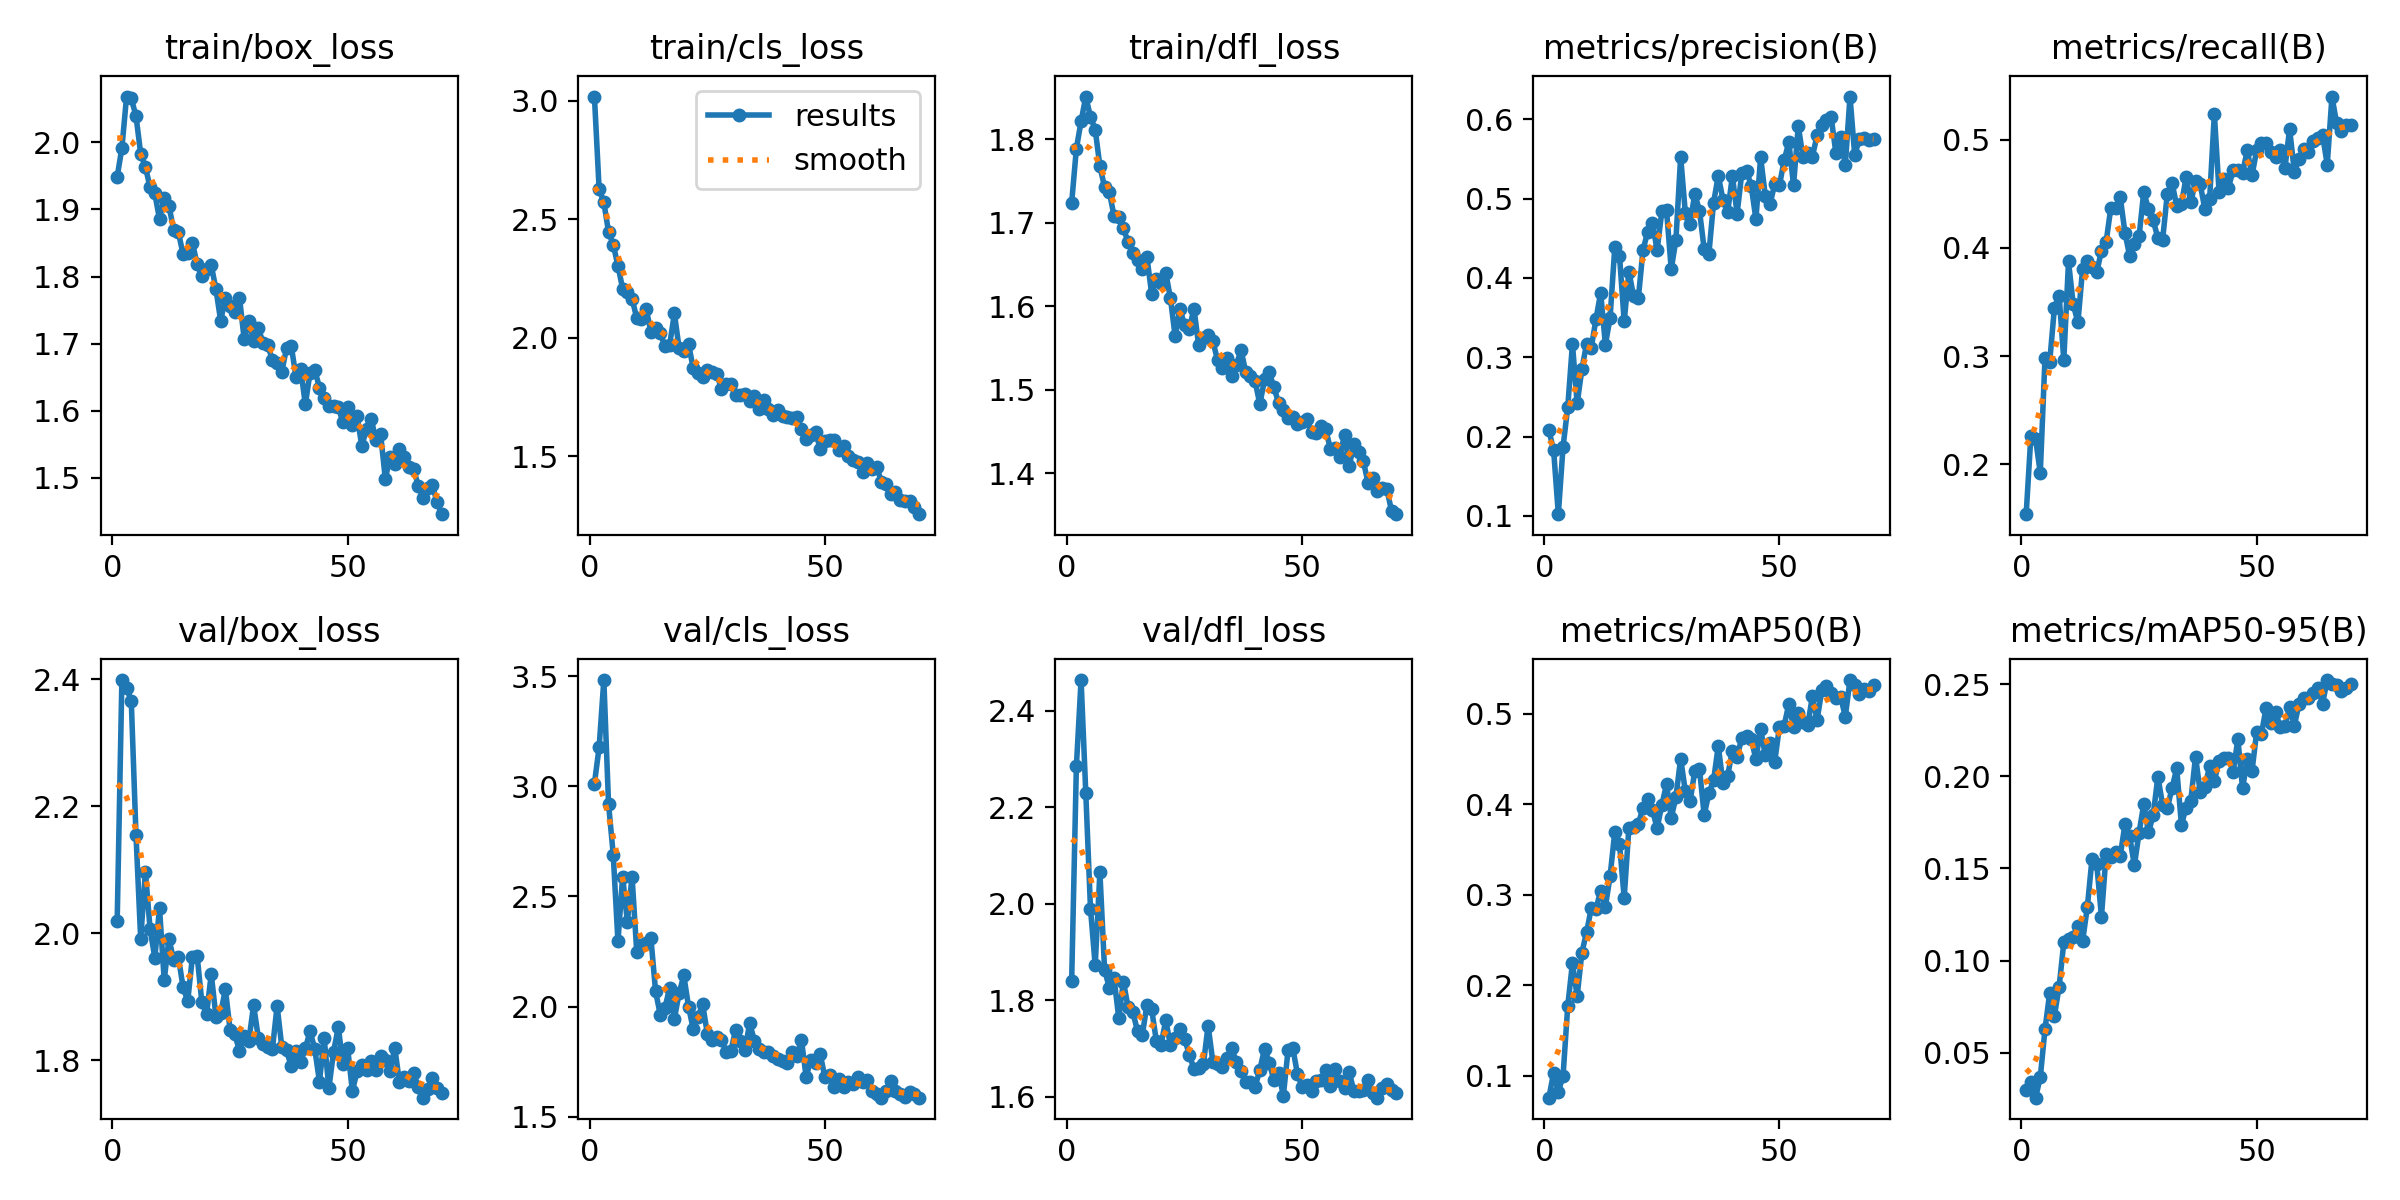

The file beside this chart, header and first rows:
epoch, time, train/box_loss, train/cls_loss, train/dfl_loss, metrics/precision(B), metrics/recall(B), metrics/mAP50(B), metrics/mAP50-95(B), val/box_loss, val/cls_loss, val/dfl_loss, lr/pg0, lr/pg1, lr/pg2
1, 19.55, 1.949, 3.017, 1.724, 0.2078, 0.154, 0.0757, 0.03002, 2.019, 3.012, 1.841, 0.0006567, 0.0006567, 0.0006567
2, 36.25, 1.992, 2.627, 1.789, 0.1826, 0.2263, 0.1035, 0.03436, 2.399, 3.178, 2.285, 0.001305, 0.001305, 0.001305
3, 52.32, 2.068, 2.571, 1.821, 0.1021, 0.2235, 0.08242, 0.02564, 2.387, 3.483, 2.463, 0.001934, 0.001934, 0.001934
4, 67.88, 2.066, 2.447, 1.851, 0.1869, 0.192, 0.09955, 0.0367, 2.366, 2.92, 2.229, 0.001915, 0.001915, 0.001915
5, 83.52, 2.039, 2.393, 1.826, 0.2368, 0.298, 0.1771, 0.06277, 2.155, 2.69, 1.99, 0.001887, 0.001887, 0.001887
6, 99.1, 1.983, 2.304, 1.811, 0.3169, 0.2947, 0.2244, 0.08242, 1.991, 2.296, 1.872, 0.001859, 0.001859, 0.001859
7, 114.9, 1.963, 2.207, 1.767, 0.2417, 0.3444, 0.1879, 0.07004, 2.097, 2.59, 2.065, 0.00183, 0.00183, 0.00183
8, 130.4, 1.933, 2.192, 1.742, 0.2847, 0.356, 0.236, 0.08573, 2.007, 2.386, 1.862, 0.001802, 0.001802, 0.001802
9, 146, 1.924, 2.164, 1.737, 0.3169, 0.2964, 0.2583, 0.1099, 1.962, 2.59, 1.826, 0.001774, 0.001774, 0.001774
10, 161.7, 1.886, 2.083, 1.708, 0.312, 0.3874, 0.2851, 0.1118, 2.04, 2.247, 1.846, 0.001745, 0.001745, 0.001745
11, 177.5, 1.917, 2.078, 1.707, 0.3481, 0.3477, 0.2841, 0.1131, 1.926, 2.278, 1.764, 0.001717, 0.001717, 0.001717
12, 193.3, 1.905, 2.123, 1.693, 0.3813, 0.3311, 0.3047, 0.119, 1.992, 2.291, 1.838, 0.001689, 0.001689, 0.001689
13, 209, 1.87, 2.024, 1.676, 0.3161, 0.3808, 0.2867, 0.1107, 1.958, 2.311, 1.785, 0.001661, 0.001661, 0.001661
14, 224.7, 1.867, 2.043, 1.663, 0.3494, 0.3874, 0.3204, 0.129, 1.963, 2.069, 1.776, 0.001632, 0.001632, 0.001632
15, 240.3, 1.834, 2.019, 1.655, 0.4386, 0.3825, 0.3694, 0.1554, 1.916, 1.962, 1.736, 0.001604, 0.001604, 0.001604
16, 256, 1.835, 1.964, 1.645, 0.4283, 0.3775, 0.3565, 0.1524, 1.894, 1.995, 1.727, 0.001576, 0.001576, 0.001576
17, 271.9, 1.851, 1.971, 1.658, 0.3452, 0.3973, 0.2967, 0.1239, 1.963, 2.085, 1.791, 0.001547, 0.001547, 0.001547
18, 287.8, 1.818, 2.103, 1.615, 0.408, 0.4056, 0.3741, 0.158, 1.965, 1.945, 1.781, 0.001519, 0.001519, 0.001519
19, 303.6, 1.801, 1.956, 1.632, 0.3769, 0.4371, 0.3753, 0.1562, 1.892, 2.06, 1.716, 0.001491, 0.001491, 0.001491
20, 319.1, 1.812, 1.945, 1.628, 0.3741, 0.4371, 0.3781, 0.1589, 1.873, 2.142, 1.708, 0.001463, 0.001463, 0.001463
21, 334.5, 1.817, 1.975, 1.64, 0.4353, 0.4467, 0.3964, 0.157, 1.936, 2, 1.759, 0.001434, 0.001434, 0.001434
22, 350.1, 1.781, 1.871, 1.609, 0.4582, 0.4139, 0.4061, 0.174, 1.869, 1.898, 1.707, 0.001406, 0.001406, 0.001406
23, 365.6, 1.734, 1.852, 1.564, 0.4688, 0.3924, 0.3937, 0.1674, 1.874, 1.952, 1.722, 0.001378, 0.001378, 0.001378
24, 381, 1.768, 1.835, 1.597, 0.4352, 0.404, 0.3736, 0.1516, 1.912, 2.012, 1.741, 0.001349, 0.001349, 0.001349
25, 396.3, 1.757, 1.865, 1.577, 0.4839, 0.4106, 0.3994, 0.1694, 1.848, 1.877, 1.72, 0.001321, 0.001321, 0.001321
26, 412, 1.747, 1.854, 1.573, 0.4855, 0.452, 0.4218, 0.1849, 1.841, 1.848, 1.688, 0.001293, 0.001293, 0.001293
27, 427.8, 1.769, 1.848, 1.597, 0.4111, 0.4354, 0.385, 0.1696, 1.815, 1.86, 1.657, 0.001265, 0.001265, 0.001265
28, 443.2, 1.706, 1.785, 1.553, 0.4483, 0.4255, 0.4081, 0.1789, 1.839, 1.85, 1.659, 0.001236, 0.001236, 0.001236
29, 458.6, 1.734, 1.805, 1.562, 0.5528, 0.4089, 0.4504, 0.1998, 1.831, 1.795, 1.667, 0.001208, 0.001208, 0.001208
30, 474.8, 1.704, 1.807, 1.566, 0.4818, 0.4073, 0.4144, 0.1844, 1.887, 1.799, 1.748, 0.00118, 0.00118, 0.00118
31, 490.8, 1.723, 1.758, 1.558, 0.4687, 0.4498, 0.4032, 0.1827, 1.836, 1.892, 1.673, 0.001151, 0.001151, 0.001151
32, 506.8, 1.701, 1.759, 1.535, 0.506, 0.4603, 0.4364, 0.1935, 1.826, 1.842, 1.669, 0.001123, 0.001123, 0.001123
33, 522.4, 1.698, 1.764, 1.525, 0.4848, 0.4387, 0.4393, 0.2043, 1.822, 1.805, 1.662, 0.001095, 0.001095, 0.001095
34, 537.8, 1.675, 1.735, 1.538, 0.4367, 0.4404, 0.3882, 0.1738, 1.818, 1.924, 1.679, 0.001067, 0.001067, 0.001067
35, 553.1, 1.671, 1.753, 1.516, 0.4304, 0.4652, 0.4121, 0.183, 1.886, 1.846, 1.701, 0.001038, 0.001038, 0.001038
36, 568.4, 1.658, 1.7, 1.529, 0.495, 0.442, 0.4265, 0.1868, 1.821, 1.807, 1.672, 0.00101, 0.00101, 0.00101
37, 584, 1.693, 1.739, 1.548, 0.529, 0.4619, 0.4645, 0.2107, 1.816, 1.793, 1.654, 0.0009817, 0.0009817, 0.0009817
38, 599.4, 1.697, 1.7, 1.521, 0.4985, 0.4586, 0.4229, 0.1912, 1.791, 1.792, 1.631, 0.0009534, 0.0009534, 0.0009534
39, 614.8, 1.651, 1.676, 1.516, 0.4833, 0.4354, 0.4316, 0.1943, 1.815, 1.774, 1.631, 0.0009251, 0.0009251, 0.0009251
40, 630.3, 1.662, 1.696, 1.51, 0.5286, 0.4454, 0.4594, 0.2056, 1.798, 1.762, 1.621, 0.0008969, 0.0008969, 0.0008969
41, 645.8, 1.609, 1.67, 1.482, 0.4812, 0.5236, 0.4526, 0.1976, 1.819, 1.752, 1.656, 0.0008686, 0.0008686, 0.0008686
42, 661.5, 1.657, 1.665, 1.512, 0.5323, 0.452, 0.4731, 0.208, 1.846, 1.742, 1.7, 0.0008403, 0.0008403, 0.0008403
43, 676.9, 1.661, 1.663, 1.52, 0.5355, 0.4636, 0.4753, 0.2101, 1.818, 1.793, 1.671, 0.000812, 0.000812, 0.000812
44, 692.2, 1.634, 1.664, 1.503, 0.5162, 0.4557, 0.472, 0.2101, 1.767, 1.775, 1.634, 0.0007837, 0.0007837, 0.0007837
45, 707.7, 1.619, 1.614, 1.484, 0.4741, 0.4718, 0.4498, 0.2024, 1.835, 1.85, 1.649, 0.0007554, 0.0007554, 0.0007554
46, 723.2, 1.607, 1.573, 1.475, 0.5524, 0.4718, 0.4834, 0.2202, 1.756, 1.681, 1.602, 0.0007271, 0.0007271, 0.0007271
47, 738.6, 1.607, 1.591, 1.466, 0.5031, 0.4695, 0.454, 0.1934, 1.814, 1.757, 1.697, 0.0006989, 0.0006989, 0.0006989
48, 754.1, 1.605, 1.602, 1.467, 0.4931, 0.4901, 0.468, 0.2094, 1.852, 1.743, 1.701, 0.0006706, 0.0006706, 0.0006706
49, 769.6, 1.582, 1.532, 1.458, 0.5187, 0.4669, 0.4472, 0.2027, 1.795, 1.783, 1.647, 0.0006423, 0.0006423, 0.0006423
50, 785.2, 1.606, 1.567, 1.461, 0.5168, 0.4901, 0.4858, 0.2241, 1.819, 1.679, 1.621, 0.000614, 0.000614, 0.000614
51, 801.1, 1.578, 1.57, 1.464, 0.5484, 0.4967, 0.4867, 0.2229, 1.752, 1.691, 1.625, 0.0005857, 0.0005857, 0.0005857
52, 816.7, 1.592, 1.57, 1.449, 0.5713, 0.4967, 0.511, 0.2371, 1.783, 1.633, 1.612, 0.0005574, 0.0005574, 0.0005574
53, 832.4, 1.547, 1.526, 1.448, 0.5167, 0.4884, 0.4852, 0.2291, 1.793, 1.669, 1.633, 0.0005291, 0.0005291, 0.0005291
54, 847.9, 1.573, 1.544, 1.457, 0.5918, 0.4834, 0.5009, 0.2349, 1.785, 1.637, 1.635, 0.0005009, 0.0005009, 0.0005009
55, 863.2, 1.588, 1.502, 1.453, 0.5528, 0.4901, 0.4913, 0.2268, 1.8, 1.656, 1.655, 0.0004726, 0.0004726, 0.0004726
56, 878.9, 1.556, 1.486, 1.429, 0.5577, 0.4735, 0.487, 0.2271, 1.784, 1.647, 1.623, 0.0004443, 0.0004443, 0.0004443
57, 894.6, 1.565, 1.475, 1.43, 0.5532, 0.5099, 0.5192, 0.2374, 1.807, 1.682, 1.657, 0.000416, 0.000416, 0.000416
58, 910, 1.498, 1.436, 1.42, 0.5797, 0.4705, 0.4931, 0.2275, 1.8, 1.658, 1.632, 0.0003877, 0.0003877, 0.0003877
59, 925.5, 1.53, 1.473, 1.446, 0.5933, 0.4818, 0.5259, 0.2392, 1.784, 1.665, 1.619, 0.0003594, 0.0003594, 0.0003594
60, 941, 1.52, 1.447, 1.409, 0.5994, 0.4917, 0.5306, 0.2426, 1.82, 1.618, 1.651, 0.0003311, 0.0003311, 0.0003311
... 10 more rows
